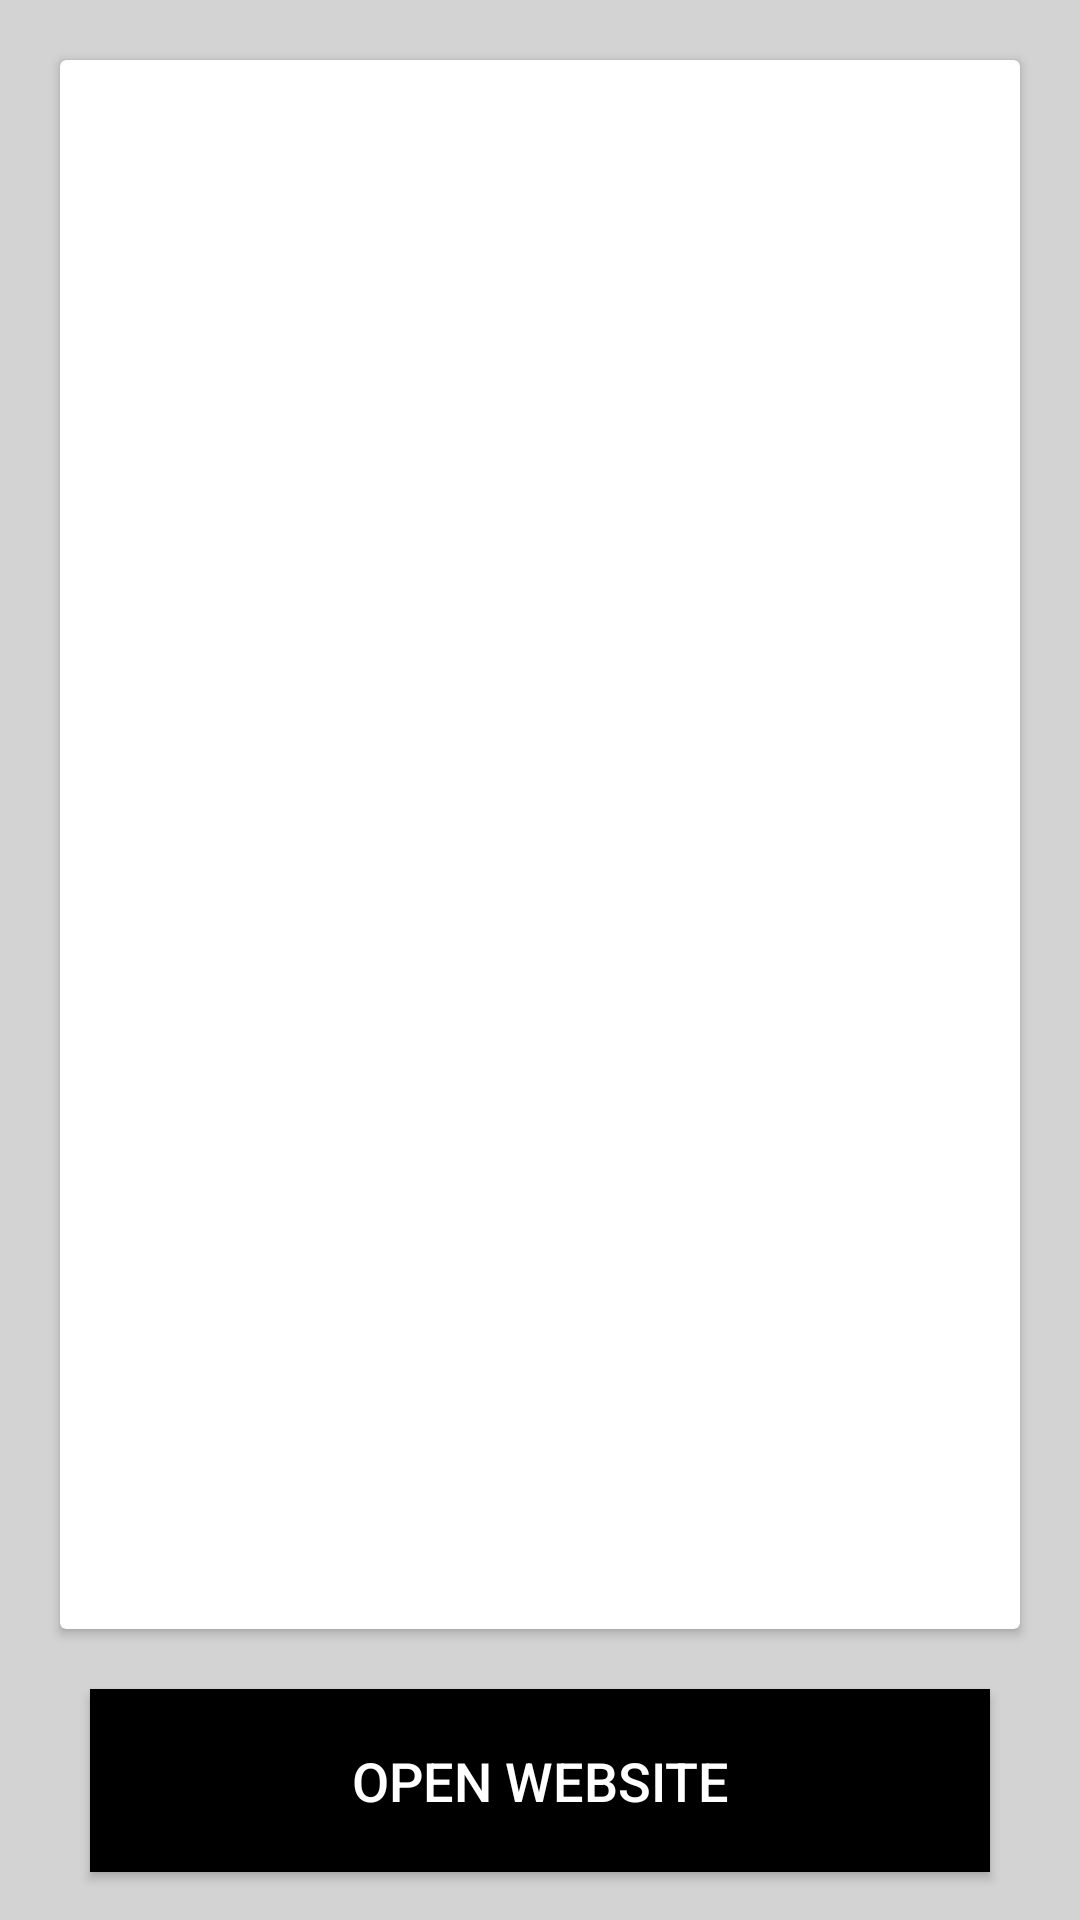

Here is an Android app screen rendered from its layout file. Give the layout XML and the strings, colors and styles it references.
<!-- AndroidManifest.xml: application theme AppTheme -->
<!-- res/layout/fragment_detailed.xml -->
<?xml version="1.0" encoding="utf-8"?>
<layout xmlns:android="http://schemas.android.com/apk/res/android"
    xmlns:app="http://schemas.android.com/apk/res-auto">
<androidx.constraintlayout.widget.ConstraintLayout
    android:layout_width="match_parent"
    android:layout_height="match_parent"
    android:background="@color/background">

    <androidx.cardview.widget.CardView
        android:layout_width="match_parent"
        android:layout_height="0dp"
        android:layout_margin="20dp"
        android:elevation="10dp"
        android:orientation="vertical"
        app:layout_constraintBottom_toTopOf="@+id/materialButton"
        app:layout_constraintEnd_toEndOf="parent"
        app:layout_constraintStart_toStartOf="parent"
        app:layout_constraintTop_toTopOf="parent">

        <androidx.constraintlayout.widget.ConstraintLayout
            android:layout_width="match_parent"
            android:layout_height="match_parent">


            <androidx.appcompat.widget.AppCompatImageView
                android:id="@+id/image"
                android:layout_width="0dp"
                android:layout_height="200dp"
                android:layout_margin="@dimen/text_margin"
                android:textAppearance="?attr/textAppearanceListItem"
                app:layout_constraintBottom_toBottomOf="parent"
                app:layout_constraintEnd_toEndOf="parent"
                app:layout_constraintHorizontal_bias="0.481"
                app:layout_constraintStart_toStartOf="parent"
                app:layout_constraintTop_toTopOf="parent"
                app:layout_constraintVertical_bias="0.0" />

            <TextView
                android:id="@+id/title"
                android:layout_width="0dp"
                android:layout_height="wrap_content"
                android:layout_margin="@dimen/text_margin"
                android:textAppearance="?attr/textAppearanceListItem"
                android:textSize="18sp"
                app:layout_constraintEnd_toStartOf="@+id/guideline3"
                app:layout_constraintHorizontal_bias="0.025"
                app:layout_constraintStart_toStartOf="@+id/guideline2"
                app:layout_constraintTop_toBottomOf="@+id/image" />

            <TextView
                android:id="@+id/author"
                android:layout_width="wrap_content"
                android:layout_height="wrap_content"
                android:layout_margin="@dimen/text_margin"
                android:textAppearance="?attr/textAppearanceListItem"
                android:textColor="@android:color/tertiary_text_light"
                android:textSize="15sp"
                app:layout_constraintEnd_toStartOf="@+id/guideline3"
                app:layout_constraintHorizontal_bias="0.021"
                app:layout_constraintStart_toStartOf="@+id/guideline2"
                app:layout_constraintTop_toBottomOf="@+id/title" />

            <TextView
                android:id="@+id/description"
                android:layout_width="0dp"
                android:layout_height="0dp"
                android:layout_margin="@dimen/text_margin"
                android:textAppearance="?attr/textAppearanceListItem"
                android:textColor="@android:color/tertiary_text_light"
                android:textSize="15sp"
                app:layout_constraintBottom_toBottomOf="parent"
                app:layout_constraintEnd_toEndOf="parent"
                app:layout_constraintStart_toStartOf="parent"
                app:layout_constraintTop_toBottomOf="@+id/author" />

            <androidx.constraintlayout.widget.Guideline
                android:id="@+id/guideline2"
                android:layout_width="wrap_content"
                android:layout_height="wrap_content"
                android:orientation="vertical"
                app:layout_constraintGuide_begin="11dp" />

            <androidx.constraintlayout.widget.Guideline
                android:id="@+id/guideline3"
                android:layout_width="wrap_content"
                android:layout_height="wrap_content"
                android:orientation="vertical"
                app:layout_constraintGuide_percent="0.97" />

        </androidx.constraintlayout.widget.ConstraintLayout>
    </androidx.cardview.widget.CardView>

    <androidx.appcompat.widget.AppCompatButton
        android:id="@+id/materialButton"
        android:layout_width="300dp"
        android:layout_height="61dp"
        android:layout_marginBottom="16dp"
        android:text="@string/open_website"
        android:textColor="@android:color/white"
        android:textSize="18sp"
        android:background="@color/toolbar_bkg"
        app:layout_constraintBottom_toBottomOf="parent"
        app:layout_constraintEnd_toEndOf="parent"
        app:layout_constraintHorizontal_bias="0.498"
        app:layout_constraintStart_toStartOf="parent" />
</androidx.constraintlayout.widget.ConstraintLayout>
</layout>
<!-- resources referenced by this layout -->
<resources>
  <color name="background">#D3D3D3</color>
  <color name="toolbar_bkg">#000000</color>
  <string name="open_website">OPEN WEBSITE</string>
  <style name="AppTheme" parent="Theme.AppCompat.DayNight.NoActionBar">
          
          <item name="colorPrimary">@color/design_default_color_on_secondary</item>
          <item name="colorPrimaryDark">@color/colorPrimaryDark</item>
          <item name="colorAccent">@color/colorAccent</item>
          <item name="android:windowActionBar">false</item>
          <item name="drawerArrowStyle">@style/DrawerArrowStyle</item>
      </style>
  <color name="colorPrimaryDark">#00574B</color>
  <color name="colorAccent">#D81B60</color>
  <style name="DrawerArrowStyle" parent="@style/Widget.AppCompat.DrawerArrowToggle">
          <item name="spinBars">true</item>
          <item name="color">@android:color/white</item>
      </style>
</resources>
